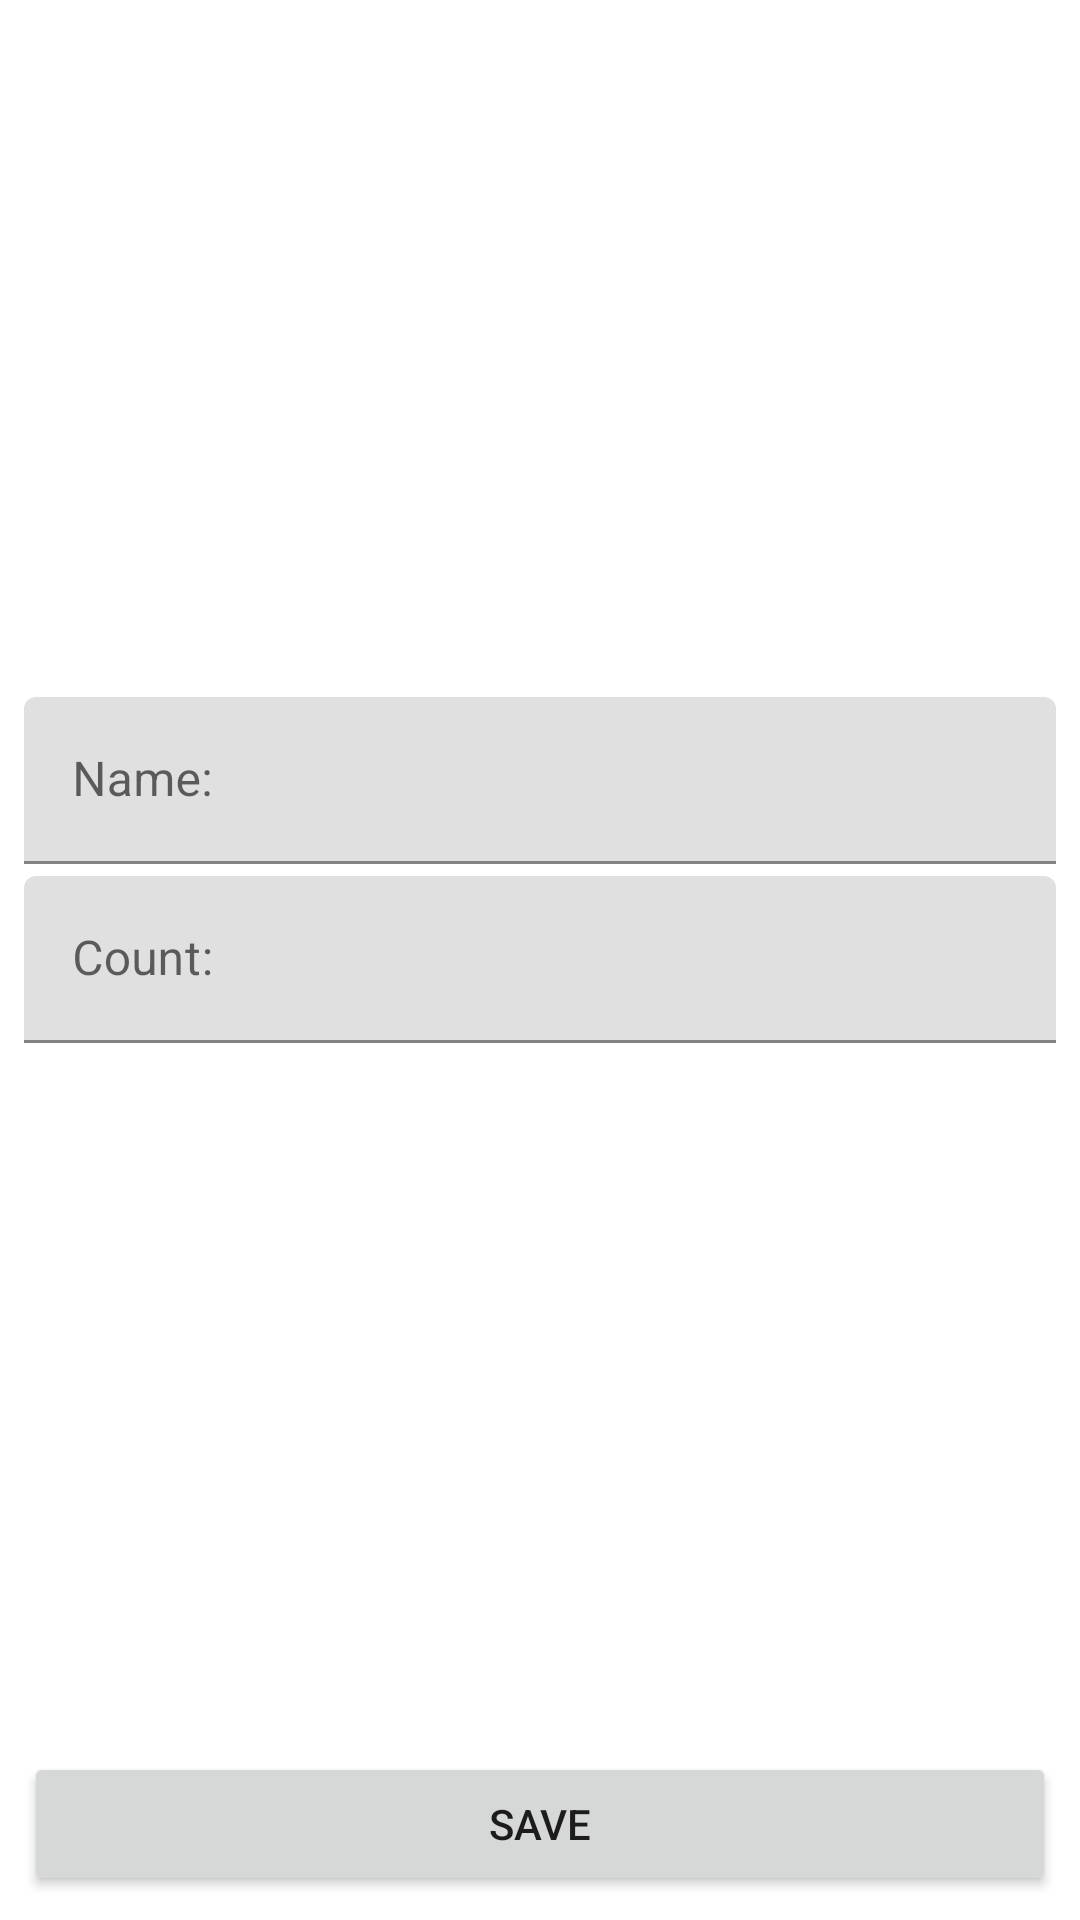

Here is an Android app screen rendered from its layout file. Give the layout XML and the strings, colors and styles it references.
<!-- AndroidManifest.xml: application theme Theme.Practics -->
<!-- res/layout/fragment_shop_item.xml -->
<?xml version="1.0" encoding="utf-8"?>
<layout>

    <androidx.constraintlayout.widget.ConstraintLayout xmlns:android="http://schemas.android.com/apk/res/android"
        xmlns:app="http://schemas.android.com/apk/res-auto"
        xmlns:tools="http://schemas.android.com/tools"
        android:layout_width="match_parent"
        android:layout_height="match_parent"
        tools:context=".presentation.ShopItemActivity">


        <com.google.android.material.textfield.TextInputLayout
            android:id="@+id/til_name"
            android:layout_width="0dp"
            android:layout_height="wrap_content"
            android:layout_marginHorizontal="8dp"
            android:layout_marginBottom="4dp"
            app:layout_constraintBottom_toTopOf="@id/til_count"
            app:layout_constraintEnd_toEndOf="parent"
            app:layout_constraintStart_toStartOf="parent"
            app:layout_constraintTop_toTopOf="parent"
            app:layout_constraintVertical_chainStyle="packed">

            <com.google.android.material.textfield.TextInputEditText
                android:id="@+id/edt_name"
                android:layout_width="match_parent"
                android:layout_height="wrap_content"
                android:hint="Name:"
                android:inputType="textCapWords" />
        </com.google.android.material.textfield.TextInputLayout>

        <com.google.android.material.textfield.TextInputLayout
            android:id="@+id/til_count"
            android:layout_width="0dp"
            android:layout_height="wrap_content"
            android:layout_marginHorizontal="8dp"
            android:layout_marginBottom="4dp"
            app:layout_constraintBottom_toTopOf="@id/btn_save"
            app:layout_constraintEnd_toEndOf="parent"
            app:layout_constraintStart_toStartOf="parent"
            app:layout_constraintTop_toBottomOf="@id/til_name">

            <com.google.android.material.textfield.TextInputEditText
                android:id="@+id/edt_count"
                android:layout_width="match_parent"
                android:layout_height="wrap_content"
                android:hint="Count:"
                android:inputType="textCapWords" />
        </com.google.android.material.textfield.TextInputLayout>

        <Button
            android:id="@+id/btn_save"
            android:layout_width="0dp"
            android:layout_height="wrap_content"
            android:layout_marginBottom="8dp"
            android:text="Save"
            app:layout_constraintBottom_toBottomOf="parent"
            app:layout_constraintEnd_toEndOf="@+id/til_name"
            app:layout_constraintStart_toStartOf="@+id/til_name" />
    </androidx.constraintlayout.widget.ConstraintLayout>
</layout>
<!-- resources referenced by this layout -->
<resources>
  <style name="Theme.Practics" parent="Theme.MaterialComponents.DayNight.DarkActionBar">
          
          <item name="colorPrimary">@color/purple_500</item>
          <item name="colorPrimaryVariant">@color/purple_700</item>
          <item name="colorOnPrimary">@color/white</item>
          
          <item name="colorSecondary">@color/teal_200</item>
          <item name="colorSecondaryVariant">@color/teal_700</item>
          <item name="colorOnSecondary">@color/black</item>
          
          <item name="android:statusBarColor" tools:targetApi="l">?attr/colorPrimaryVariant</item>
          
      </style>
  <color name="purple_500">#FF6200EE</color>
  <color name="purple_700">#FF3700B3</color>
  <color name="white">#FFFFFFFF</color>
  <color name="teal_200">#FF03DAC5</color>
  <color name="teal_700">#FF018786</color>
  <color name="black">#FF000000</color>
</resources>
